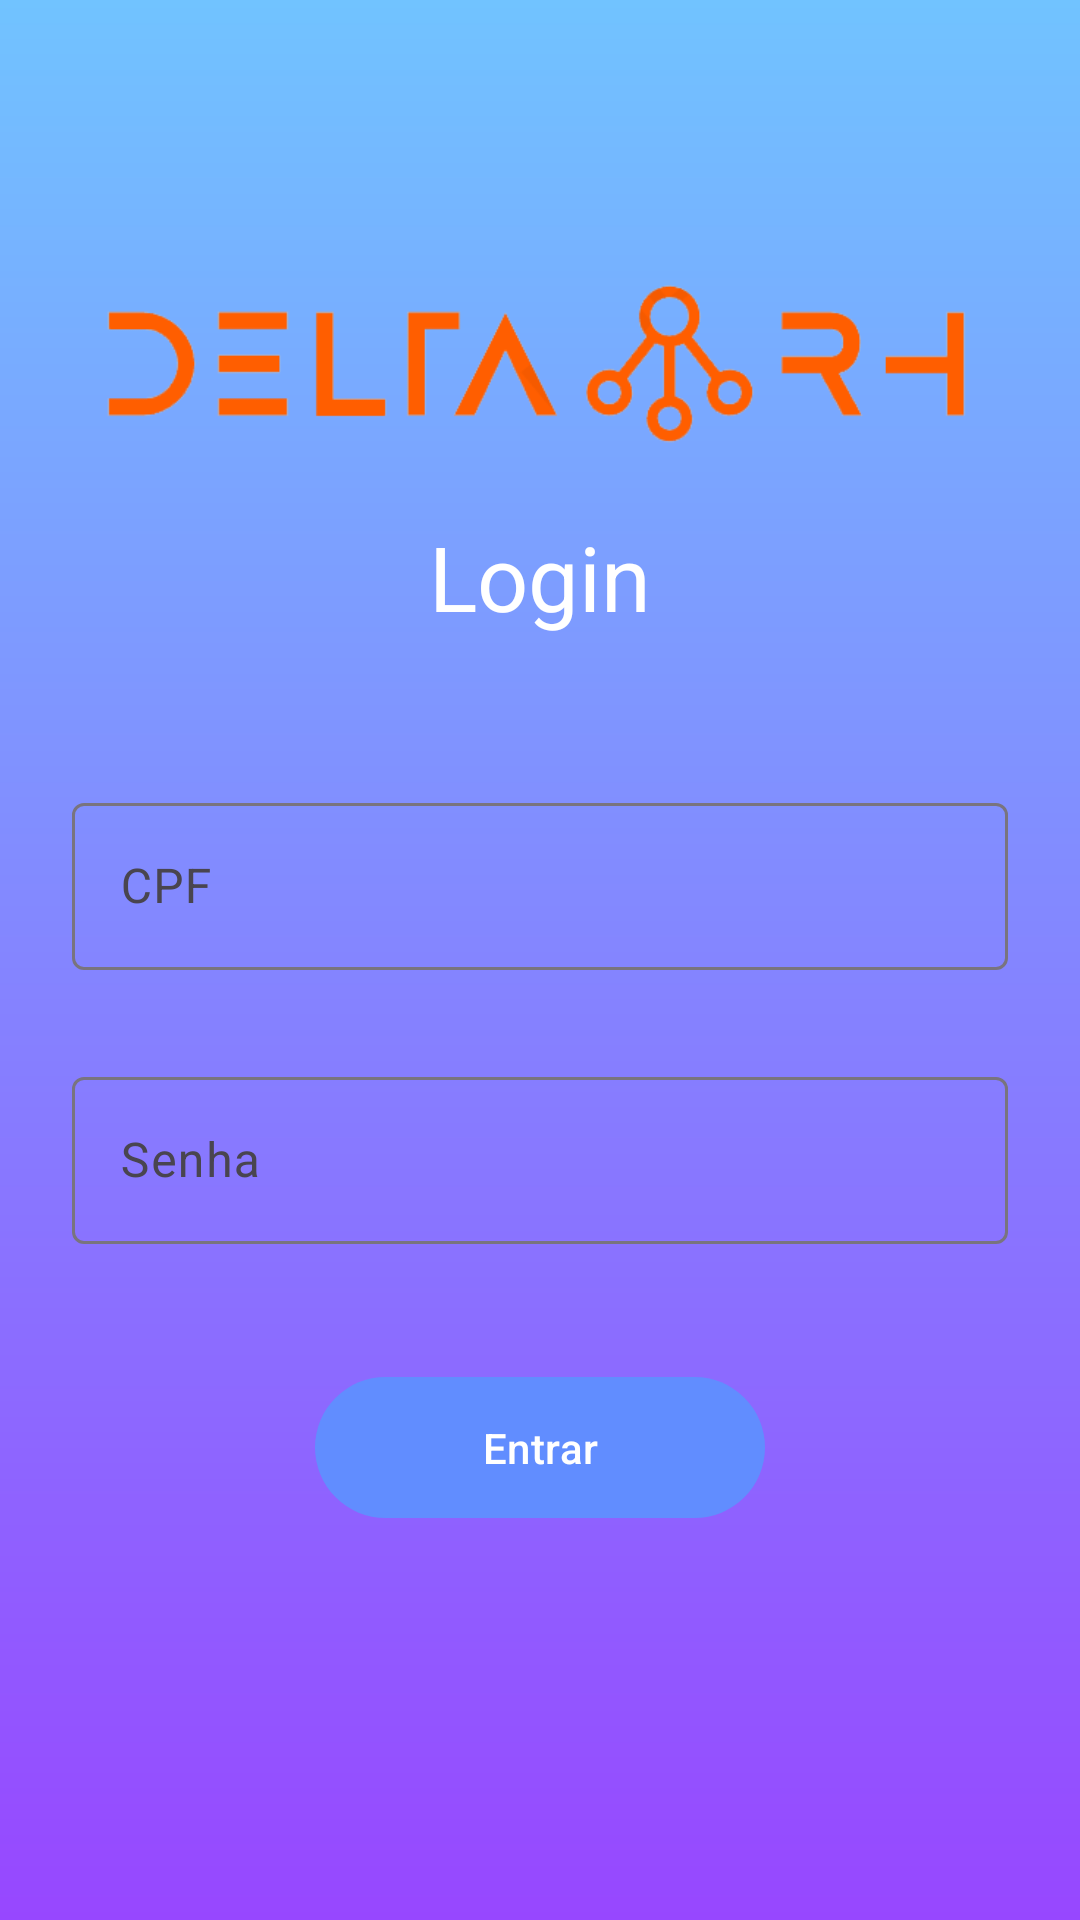

Reconstruct the res/layout file that produces this screen, plus the resources it refers to.
<!-- AndroidManifest.xml: application theme Theme.DeltaRHMobile -->
<!-- res/layout/activity_main.xml -->
<?xml version="1.0" encoding="utf-8"?>
<androidx.constraintlayout.widget.ConstraintLayout xmlns:android="http://schemas.android.com/apk/res/android"
    xmlns:app="http://schemas.android.com/apk/res-auto"
    xmlns:tools="http://schemas.android.com/tools"
    android:layout_width="match_parent"
    android:layout_height="match_parent"
    android:background="@drawable/gradient"
    android:padding="24dp"
    tools:context=".MainActivity">

    <ImageView
        android:id="@+id/img_logo"
        android:layout_width="300dp"
        android:layout_height="100dp"
        android:layout_marginTop="48dp"
        android:layout_marginBottom="16dp"
        app:layout_constraintLeft_toLeftOf="parent"
        app:layout_constraintRight_toRightOf="parent"
        app:layout_constraintTop_toTopOf="parent"
        app:srcCompat="@drawable/logo" />

    <TextView
        android:id="@+id/text_login"
        android:layout_width="wrap_content"
        android:layout_height="wrap_content"
        android:layout_gravity="center_horizontal"
        android:text="Login"
        android:textSize="30dp"
        android:textColor="#FFFFFF"
        app:layout_constraintLeft_toLeftOf="parent"
        app:layout_constraintRight_toRightOf="parent"
        app:layout_constraintTop_toBottomOf="@id/img_logo" />

    <com.google.android.material.textfield.TextInputLayout
        android:id="@+id/cpf_text_input"
        android:layout_width="match_parent"
        android:layout_height="wrap_content"
        android:layout_marginTop="50dp"
        android:hint="CPF"
        app:errorEnabled="true"
        app:layout_constraintEnd_toEndOf="parent"
        app:layout_constraintStart_toStartOf="parent"
        app:layout_constraintTop_toBottomOf="@id/text_login">

        <com.google.android.material.textfield.TextInputEditText
            android:id="@+id/cpf_edit_text"
            android:layout_width="match_parent"
            android:layout_height="wrap_content"
            android:background="@drawable/textbox"
            android:inputType="number" />

    </com.google.android.material.textfield.TextInputLayout>


    <com.google.android.material.textfield.TextInputLayout
        android:id="@+id/senha_text_input"
        android:layout_width="match_parent"
        android:layout_height="wrap_content"
        android:layout_marginTop="10dp"
        android:hint="Senha"
        app:errorEnabled="true"
        app:layout_constraintEnd_toEndOf="parent"
        app:layout_constraintStart_toStartOf="parent"
        app:layout_constraintTop_toBottomOf="@id/cpf_text_input">

        <com.google.android.material.textfield.TextInputEditText
            android:id="@+id/senha_edit_text"
            android:layout_width="match_parent"
            android:layout_height="wrap_content"
            android:background="@drawable/textbox"
            android:inputType="textPassword" />

    </com.google.android.material.textfield.TextInputLayout>

    <com.google.android.material.button.MaterialButton
        android:id="@+id/entrar_button"
        android:layout_width="150dp"
        android:layout_height="55dp"
        android:layout_marginBottom="10dp"
        android:layout_marginTop="20dp"
        android:text="Entrar"
        app:backgroundTint="#618DFF"
        app:layout_constraintEnd_toEndOf="parent"
        app:layout_constraintStart_toStartOf="parent"
        app:layout_constraintTop_toBottomOf="@+id/senha_text_input" />















</androidx.constraintlayout.widget.ConstraintLayout>
<!-- resources referenced by this layout -->
<resources>
  <!-- drawable gradient (drawable) -->
  <shape
      xmlns:android="http://schemas.android.com/apk/res/android"
      android:shape="rectangle">
      <gradient
          android:startColor="#9747FF"
          android:endColor="#71C3FF"
          android:angle="90" />
  </shape>
  <!-- drawable logo: png bitmap (drawable, 6508 bytes) -->
  <style name="Theme.DeltaRHMobile" parent="Base.Theme.DeltaRHMobile" />
  <style name="Base.Theme.DeltaRHMobile" parent="Theme.Material3.DayNight.NoActionBar">
          
          
      </style>
</resources>
